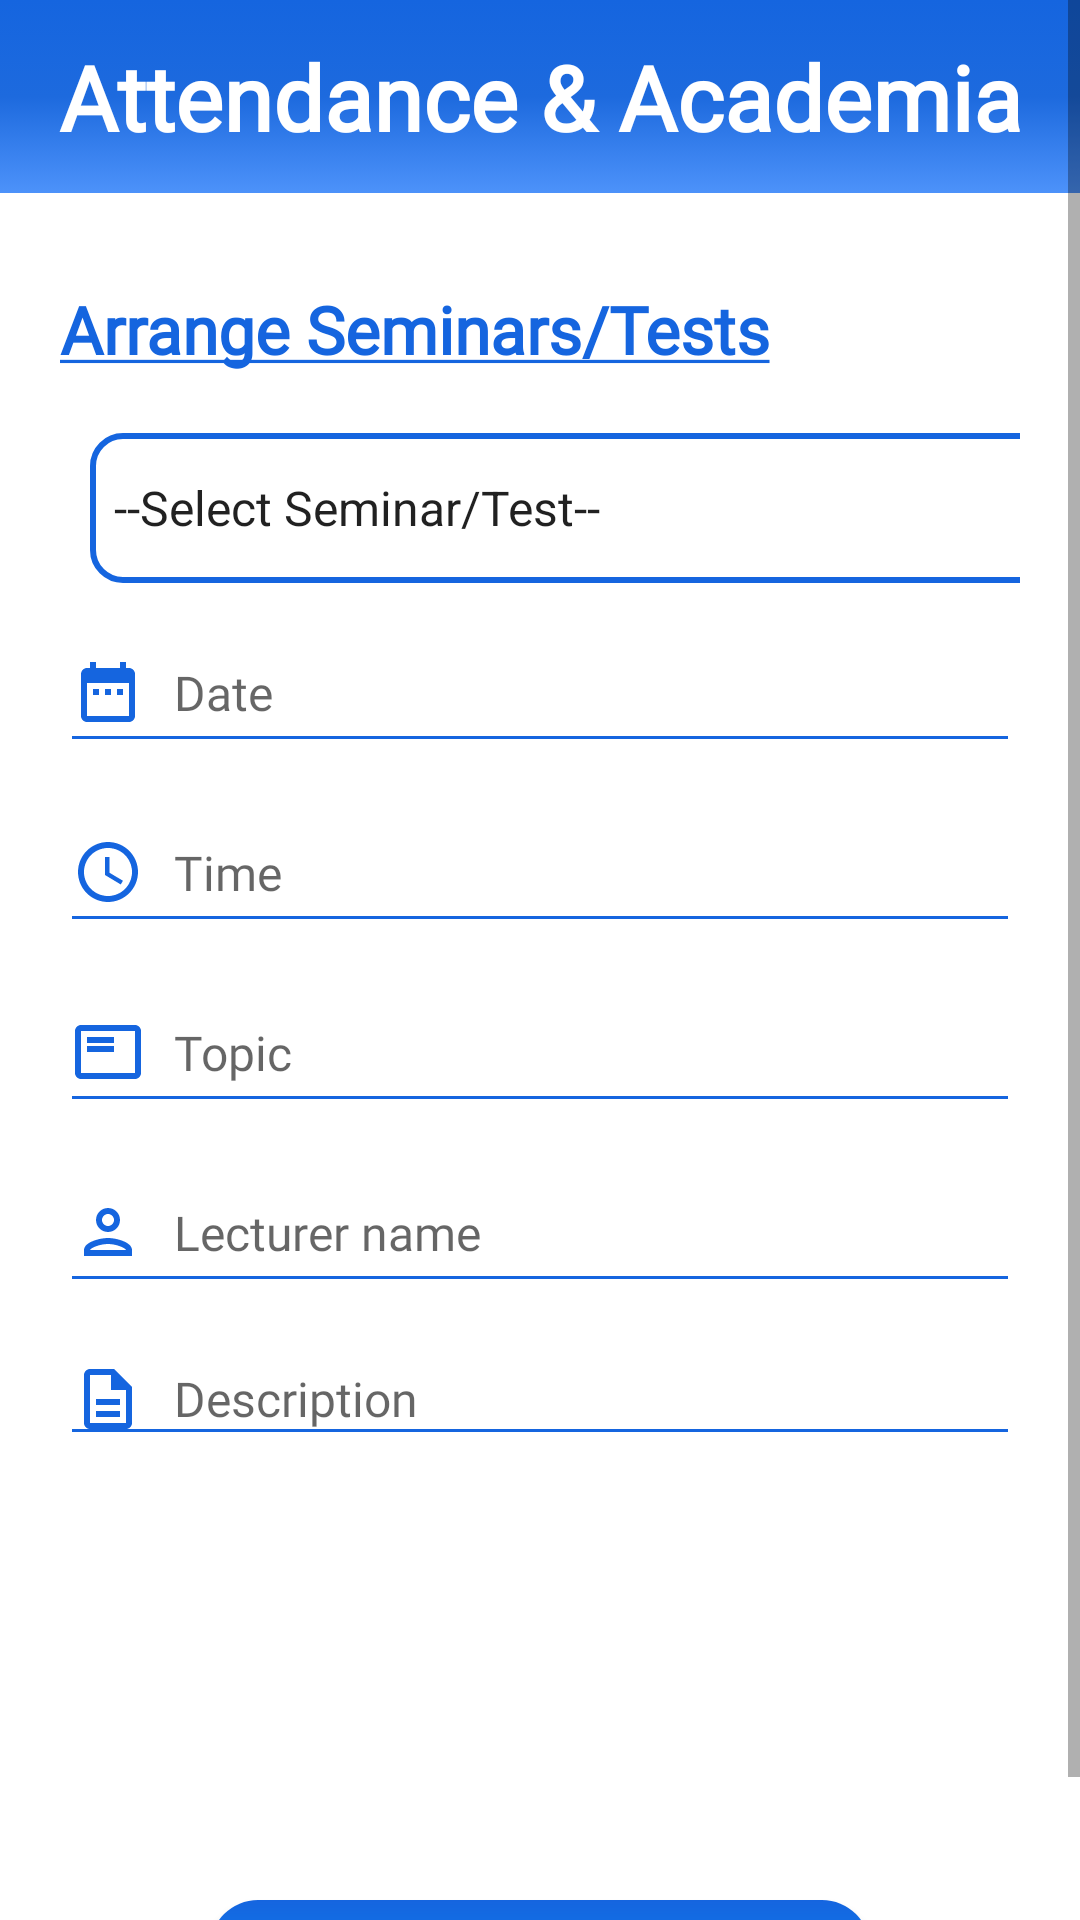

This screen was rendered from an Android layout file. Write that file and the resources it references.
<!-- AndroidManifest.xml: application theme Theme.Attendanceacademia -->
<!-- res/layout/activity_set_slt.xml -->
<?xml version="1.0" encoding="utf-8"?>
<androidx.constraintlayout.widget.ConstraintLayout xmlns:android="http://schemas.android.com/apk/res/android"
    xmlns:app="http://schemas.android.com/apk/res-auto"
    xmlns:tools="http://schemas.android.com/tools"
    android:layout_width="match_parent"
    android:layout_height="match_parent"

    tools:context=".Faculty.set_slt">

    <LinearLayout
        android:layout_width="match_parent"
        android:layout_height="match_parent"
        android:orientation="vertical">
        <include
            layout="@layout/main_toolbar"/>

    </LinearLayout>



    <ScrollView
        android:layout_width="match_parent"
        android:layout_height="wrap_content"
        app:layout_constraintEnd_toEndOf="parent"
        app:layout_constraintTop_toTopOf="parent">

        <LinearLayout
            android:layout_width="match_parent"
            android:layout_height="wrap_content"
            android:layout_marginStart="20dp"
            android:layout_marginTop="80dp"
            android:layout_marginEnd="20dp"
            android:layout_marginBottom="20dp"
            android:orientation="vertical">

            <TextView
                android:layout_width="match_parent"
                android:layout_height="wrap_content"

                android:layout_marginTop="15dp"
                android:text="@string/arrangeslt"
                android:fontFamily="@font/amaranth"
                android:textColor="@color/blue"
                android:textSize="22sp"
                android:textStyle="bold" />
            
            <LinearLayout
                android:layout_width="match_parent"
                android:layout_height="wrap_content"
                android:layout_marginTop="20dp">

                <Spinner
                    android:id="@+id/type"
                    android:layout_width="350dp"
                    android:layout_height="50dp"
                    android:layout_span="2"
                    android:background="@drawable/spinner_style_all"
                    android:entries="@array/vslt"
                    android:layout_marginStart="10dp"
                    />

            </LinearLayout>

            <LinearLayout
                android:layout_width="match_parent"
                android:layout_height="wrap_content"
                android:layout_marginTop="10dp">


                <EditText
                    android:id="@+id/hint_date"
                    android:layout_width="match_parent"

                    android:backgroundTint="@color/blue"
                    android:textSize="16sp"
                    android:textColor="@color/black"
                    android:drawableStart="@drawable/ic_date"
                    android:drawablePadding="10dp"
                    android:fontFamily="@font/amaranth"
                    android:layout_height="50dp"
                    android:autofillHints="auto"
                    android:editable="false"
                    android:ems="10"
                    android:hint="Date" />

            </LinearLayout>

            <LinearLayout
                android:layout_width="match_parent"
                android:layout_height="wrap_content"
                android:layout_marginTop="10dp">


                <EditText
                    android:id="@+id/hint_time"
                    android:layout_width="match_parent"
                    android:layout_height="50dp"
                    android:backgroundTint="@color/blue"
                    android:textSize="16sp"
                    android:textColor="@color/black"
                    android:drawableStart="@drawable/ic_time"
                    android:drawablePadding="10dp"
                    android:fontFamily="@font/amaranth"
                    android:editable="false"
                    android:ems="10"
                    android:hint="Time" />

            </LinearLayout>

            <LinearLayout
                android:layout_width="match_parent"
                android:layout_height="wrap_content"
                android:layout_marginTop="10dp">


                <EditText
                    android:id="@+id/hint_topic"
                    android:layout_width="match_parent"
                    android:layout_height="50dp"
                    android:ems="10"
                    android:backgroundTint="@color/blue"
                    android:textSize="16sp"
                    android:textColor="@color/black"
                    android:drawableStart="@drawable/ic_topic"
                    android:drawablePadding="10dp"
                    android:fontFamily="@font/amaranth"
                    android:hint="Topic" />
            </LinearLayout>

            <LinearLayout
                android:layout_width="match_parent"
                android:layout_height="wrap_content"
                android:layout_marginTop="10dp">


                <EditText
                    android:id="@+id/hint_lect"
                    android:layout_width="match_parent"
                    android:layout_height="50dp"
                    android:ems="10"
                    android:backgroundTint="@color/blue"
                    android:textSize="16sp"
                    android:textColor="@color/black"
                    android:drawableStart="@drawable/ic_person"
                    android:drawablePadding="10dp"
                    android:fontFamily="@font/amaranth"
                    android:hint="Lecturer name" />
            </LinearLayout>

            <LinearLayout
                android:layout_width="match_parent"
                android:layout_height="wrap_content"
                android:layout_marginTop="10dp">

                <EditText
                    android:id="@+id/hint_desc"
                    android:layout_width="match_parent"
                    android:layout_height="wrap_content"
                    android:ems="10"
                    android:backgroundTint="@color/blue"
                    android:textSize="16sp"
                    android:maxLines="6"
                    android:textColor="@color/black"
                    android:drawableStart="@drawable/ic_description"
                    android:drawablePadding="10dp"
                    android:fontFamily="@font/amaranth"
                    android:hint="Description" />
            </LinearLayout>

            <LinearLayout
                android:layout_width="match_parent"
                android:layout_height="206dp"
                android:gravity="center"
                android:orientation="horizontal">

                <android.widget.Button
                    android:layout_width="220dp"
                    android:layout_height="50dp"
                    android:layout_marginTop="70dp"
                    android:background="@drawable/buttondesign"
                    android:onClick="submitslt"
                    android:text="submit"
                    android:textColor="@color/white"
                    android:fontFamily="@font/amaranth"
                    android:textSize="16sp" />
            </LinearLayout>
        </LinearLayout>
    </ScrollView>
</androidx.constraintlayout.widget.ConstraintLayout>
<!-- res/layout/main_toolbar.xml (included above) -->
<?xml version="1.0" encoding="utf-8"?>
<LinearLayout
    xmlns:android="http://schemas.android.com/apk/res/android"
    android:layout_width="match_parent"
    android:layout_height="wrap_content"
    android:orientation="horizontal"
    android:padding="12dp"
    android:gravity="center_vertical"
    android:background="@drawable/backgroundgradient">


    <TextView
        android:layout_width="0dp"
        android:layout_height="wrap_content"
        android:layout_weight="1"
        android:fontFamily="@font/rancho"
        android:text="Attendance &amp; Academia"
        android:textAlignment="center"
        android:textColor="@color/white"
        android:textSize="30sp"
        android:textStyle="bold" />

</LinearLayout>
<!-- resources referenced by this layout -->
<resources>
  <string-array name="vslt">
          <item>--Select Seminar/Test--</item>
          <item>Test</item>
          <item>Seminar</item>
      </string-array>
  <color name="black">#FF000000</color>
  <color name="blue">#1565df</color>
  <color name="white">#FFFFFFFF</color>
  <!-- drawable buttondesign (drawable) -->
  <?xml version="1.0" encoding="utf-8"?>
  <layer-list xmlns:android="http://schemas.android.com/apk/res/android">
      <item>
          <shape android:shape="rectangle">
              <gradient
                  android:startColor="#1565df"
                  android:endColor="#0396FF"
                  android:angle="270" />
              <corners android:radius="16dp"/>
          </shape>
      </item>
  </layer-list>
  <!-- drawable ic_date (drawable) -->
  <vector android:height="24dp" android:tint="#1565DF"
      android:viewportHeight="24" android:viewportWidth="24"
      android:width="24dp" xmlns:android="http://schemas.android.com/apk/res/android">
      <path android:fillColor="@android:color/white" android:pathData="M9,11L7,11v2h2v-2zM13,11h-2v2h2v-2zM17,11h-2v2h2v-2zM19,4h-1L18,2h-2v2L8,4L8,2L6,2v2L5,4c-1.11,0 -1.99,0.9 -1.99,2L3,20c0,1.1 0.89,2 2,2h14c1.1,0 2,-0.9 2,-2L21,6c0,-1.1 -0.9,-2 -2,-2zM19,20L5,20L5,9h14v11z"/>
  </vector>
  <!-- drawable ic_description (drawable) -->
  <vector android:height="24dp" android:tint="#1565DF"
      android:viewportHeight="24" android:viewportWidth="24"
      android:width="24dp" xmlns:android="http://schemas.android.com/apk/res/android">
      <path android:fillColor="@android:color/white" android:pathData="M8,16h8v2L8,18zM8,12h8v2L8,14zM14,2L6,2c-1.1,0 -2,0.9 -2,2v16c0,1.1 0.89,2 1.99,2L18,22c1.1,0 2,-0.9 2,-2L20,8l-6,-6zM18,20L6,20L6,4h7v5h5v11z"/>
  </vector>
  <!-- drawable ic_person (drawable) -->
  <vector android:height="24dp" android:tint="#1565DF"
      android:viewportHeight="24" android:viewportWidth="24"
      android:width="24dp" xmlns:android="http://schemas.android.com/apk/res/android">
      <path android:fillColor="@android:color/white" android:pathData="M12,6c1.1,0 2,0.9 2,2s-0.9,2 -2,2 -2,-0.9 -2,-2 0.9,-2 2,-2m0,10c2.7,0 5.8,1.29 6,2L6,18c0.23,-0.72 3.31,-2 6,-2m0,-12C9.79,4 8,5.79 8,8s1.79,4 4,4 4,-1.79 4,-4 -1.79,-4 -4,-4zM12,14c-2.67,0 -8,1.34 -8,4v2h16v-2c0,-2.66 -5.33,-4 -8,-4z"/>
  </vector>
  <!-- drawable ic_time (drawable) -->
  <vector android:height="24dp" android:tint="#1565DF"
      android:viewportHeight="24" android:viewportWidth="24"
      android:width="24dp" xmlns:android="http://schemas.android.com/apk/res/android">
      <path android:fillColor="@android:color/white" android:pathData="M11.99,2C6.47,2 2,6.48 2,12s4.47,10 9.99,10C17.52,22 22,17.52 22,12S17.52,2 11.99,2zM12,20c-4.42,0 -8,-3.58 -8,-8s3.58,-8 8,-8 8,3.58 8,8 -3.58,8 -8,8z"/>
      <path android:fillColor="@android:color/white" android:pathData="M12.5,7H11v6l5.25,3.15 0.75,-1.23 -4.5,-2.67z"/>
  </vector>
  <!-- drawable ic_topic (drawable) -->
  <vector android:autoMirrored="true" android:height="24dp"
      android:tint="#1565DF" android:viewportHeight="24"
      android:viewportWidth="24" android:width="24dp" xmlns:android="http://schemas.android.com/apk/res/android">
      <path android:fillColor="@android:color/white" android:pathData="M21,3L3,3c-1.1,0 -2,0.9 -2,2v14c0,1.1 0.9,2 2,2h18c1.1,0 2,-0.9 2,-2L23,5c0,-1.1 -0.9,-2 -2,-2zM21,19L3,19L3,5h18v14zM5,10h9v2L5,12zM5,7h9v2L5,9z"/>
  </vector>
  <string name="arrangeslt"><u>Arrange Seminars/Tests</u></string>
  <!-- drawable ic_dropdown (drawable) -->
  <vector android:height="24dp" android:tint="#1565DF"
      android:viewportHeight="24" android:viewportWidth="24"
      android:width="24dp" xmlns:android="http://schemas.android.com/apk/res/android">
      <path android:fillColor="@android:color/white" android:pathData="M7,10l5,5 5,-5z"/>
  </vector>
  <color name="purple_500">#FF6200EE</color>
  <color name="purple_700">#FF3700B3</color>
  <color name="teal_200">#FF03DAC5</color>
  <color name="teal_700">#FF018786</color>
</resources>
